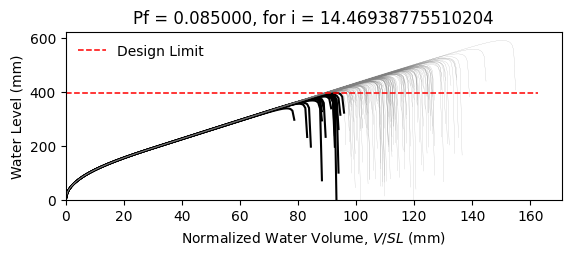

Data behind this chart, as committed beside it:
W12X22, L = 360.0 in, slope = 0.020833333333333332 in/in, dead load = 6.944444444444444e-05 kip/in…
zwlim AISC Appendix 2, zwlim DAMP, zwlim Proposed for ASCE 7, zwlim Neglect Ponding, dhnom Denver, dhnom New York, dhnom New Orleans, dh Denver, dh New York, dh New Orleans, dmax
13.61, 13.25, 11.77, 13.84, 0.6209, 0.6209, 0.6209, 3.003, 3.003, 3.003, 19.02, Safe, 
13.61, 13.25, 11.77, 13.84, 0.6209, 0.6209, 0.6209, 3.003, 3.003, 3.003, 16.68, Safe, 
13.61, 13.25, 11.77, 13.84, 0.6209, 0.6209, 0.6209, 3.003, 3.003, 3.003, 16.1, Safe, 
13.61, 13.25, 11.77, 13.84, 0.6209, 0.6209, 0.6209, 3.003, 3.003, 3.003, 18.88, Safe, 
13.61, 13.25, 11.77, 13.84, 0.6209, 0.6209, 0.6209, 3.003, 3.003, 3.003, 15.77, Safe, 
13.61, 13.25, 11.77, 13.84, 0.6209, 0.6209, 0.6209, 3.003, 3.003, 3.003, 23.28, Safe, 
13.61, 13.25, 11.77, 13.84, 0.6209, 0.6209, 0.6209, 3.003, 3.003, 3.003, 17.62, Safe, 
13.61, 13.25, 11.77, 13.84, 0.6209, 0.6209, 0.6209, 3.003, 3.003, 3.003, 15.99, Safe, 
13.61, 13.25, 11.77, 13.84, 0.6209, 0.6209, 0.6209, 3.003, 3.003, 3.003, 18.42, Safe, 
13.61, 13.25, 11.77, 13.84, 0.6209, 0.6209, 0.6209, 3.003, 3.003, 3.003, 17.31, Safe, 
13.61, 13.25, 11.77, 13.84, 0.6209, 0.6209, 0.6209, 3.003, 3.003, 3.003, 15.23, Fail, 
13.61, 13.25, 11.77, 13.84, 0.6209, 0.6209, 0.6209, 3.003, 3.003, 3.003, 14.73, Fail, 
13.61, 13.25, 11.77, 13.84, 0.6209, 0.6209, 0.6209, 3.003, 3.003, 3.003, 18.64, Safe, 
13.61, 13.25, 11.77, 13.84, 0.6209, 0.6209, 0.6209, 3.003, 3.003, 3.003, 16.35, Safe, 
13.61, 13.25, 11.77, 13.84, 0.6209, 0.6209, 0.6209, 3.003, 3.003, 3.003, 18.9, Safe, 
13.61, 13.25, 11.77, 13.84, 0.6209, 0.6209, 0.6209, 3.003, 3.003, 3.003, 17.21, Safe, 
13.61, 13.25, 11.77, 13.84, 0.6209, 0.6209, 0.6209, 3.003, 3.003, 3.003, 17.78, Safe, 
13.61, 13.25, 11.77, 13.84, 0.6209, 0.6209, 0.6209, 3.003, 3.003, 3.003, 19.46, Safe, 
13.61, 13.25, 11.77, 13.84, 0.6209, 0.6209, 0.6209, 3.003, 3.003, 3.003, 15.95, Safe, 
13.61, 13.25, 11.77, 13.84, 0.6209, 0.6209, 0.6209, 3.003, 3.003, 3.003, 16.8, Safe, 
13.61, 13.25, 11.77, 13.84, 0.6209, 0.6209, 0.6209, 3.003, 3.003, 3.003, 15.85, Safe, 
13.61, 13.25, 11.77, 13.84, 0.6209, 0.6209, 0.6209, 3.003, 3.003, 3.003, 18.78, Safe, 
13.61, 13.25, 11.77, 13.84, 0.6209, 0.6209, 0.6209, 3.003, 3.003, 3.003, 19.44, Safe, 
13.61, 13.25, 11.77, 13.84, 0.6209, 0.6209, 0.6209, 3.003, 3.003, 3.003, 17.42, Safe, 
13.61, 13.25, 11.77, 13.84, 0.6209, 0.6209, 0.6209, 3.003, 3.003, 3.003, 16.69, Safe, 
13.61, 13.25, 11.77, 13.84, 0.6209, 0.6209, 0.6209, 3.003, 3.003, 3.003, 14.74, Fail, 
13.61, 13.25, 11.77, 13.84, 0.6209, 0.6209, 0.6209, 3.003, 3.003, 3.003, 18.36, Safe, 
13.61, 13.25, 11.77, 13.84, 0.6209, 0.6209, 0.6209, 3.003, 3.003, 3.003, 18.01, Safe, 
13.61, 13.25, 11.77, 13.84, 0.6209, 0.6209, 0.6209, 3.003, 3.003, 3.003, 16.03, Safe, 
13.61, 13.25, 11.77, 13.84, 0.6209, 0.6209, 0.6209, 3.003, 3.003, 3.003, 20.11, Safe, 
13.61, 13.25, 11.77, 13.84, 0.6209, 0.6209, 0.6209, 3.003, 3.003, 3.003, 17.81, Safe, 
13.61, 13.25, 11.77, 13.84, 0.6209, 0.6209, 0.6209, 3.003, 3.003, 3.003, 18.33, Safe, 
13.61, 13.25, 11.77, 13.84, 0.6209, 0.6209, 0.6209, 3.003, 3.003, 3.003, 16.5, Safe, 
13.61, 13.25, 11.77, 13.84, 0.6209, 0.6209, 0.6209, 3.003, 3.003, 3.003, 19.59, Safe, 
13.61, 13.25, 11.77, 13.84, 0.6209, 0.6209, 0.6209, 3.003, 3.003, 3.003, 18.63, Safe, 
13.61, 13.25, 11.77, 13.84, 0.6209, 0.6209, 0.6209, 3.003, 3.003, 3.003, 15.97, Safe, 
13.61, 13.25, 11.77, 13.84, 0.6209, 0.6209, 0.6209, 3.003, 3.003, 3.003, 18.01, Safe, 
13.61, 13.25, 11.77, 13.84, 0.6209, 0.6209, 0.6209, 3.003, 3.003, 3.003, 18.36, Safe, 
13.61, 13.25, 11.77, 13.84, 0.6209, 0.6209, 0.6209, 3.003, 3.003, 3.003, 19.13, Safe, 
13.61, 13.25, 11.77, 13.84, 0.6209, 0.6209, 0.6209, 3.003, 3.003, 3.003, 15.41, Fail, 
13.61, 13.25, 11.77, 13.84, 0.6209, 0.6209, 0.6209, 3.003, 3.003, 3.003, 19.58, Safe, 
13.61, 13.25, 11.77, 13.84, 0.6209, 0.6209, 0.6209, 3.003, 3.003, 3.003, 16.55, Safe, 
13.61, 13.25, 11.77, 13.84, 0.6209, 0.6209, 0.6209, 3.003, 3.003, 3.003, 17.3, Safe, 
13.61, 13.25, 11.77, 13.84, 0.6209, 0.6209, 0.6209, 3.003, 3.003, 3.003, 16.96, Safe, 
13.61, 13.25, 11.77, 13.84, 0.6209, 0.6209, 0.6209, 3.003, 3.003, 3.003, 19.27, Safe, 
13.61, 13.25, 11.77, 13.84, 0.6209, 0.6209, 0.6209, 3.003, 3.003, 3.003, 15.13, Fail, 
13.61, 13.25, 11.77, 13.84, 0.6209, 0.6209, 0.6209, 3.003, 3.003, 3.003, 17.63, Safe, 
13.61, 13.25, 11.77, 13.84, 0.6209, 0.6209, 0.6209, 3.003, 3.003, 3.003, 16.45, Safe, 
13.61, 13.25, 11.77, 13.84, 0.6209, 0.6209, 0.6209, 3.003, 3.003, 3.003, 17.66, Safe, 
13.61, 13.25, 11.77, 13.84, 0.6209, 0.6209, 0.6209, 3.003, 3.003, 3.003, 16.11, Safe, 
13.61, 13.25, 11.77, 13.84, 0.6209, 0.6209, 0.6209, 3.003, 3.003, 3.003, 18.8, Safe, 
13.61, 13.25, 11.77, 13.84, 0.6209, 0.6209, 0.6209, 3.003, 3.003, 3.003, 14.18, Fail, 
13.61, 13.25, 11.77, 13.84, 0.6209, 0.6209, 0.6209, 3.003, 3.003, 3.003, 17.74, Safe, 
13.61, 13.25, 11.77, 13.84, 0.6209, 0.6209, 0.6209, 3.003, 3.003, 3.003, 16.48, Safe, 
13.61, 13.25, 11.77, 13.84, 0.6209, 0.6209, 0.6209, 3.003, 3.003, 3.003, 20.07, Safe, 
13.61, 13.25, 11.77, 13.84, 0.6209, 0.6209, 0.6209, 3.003, 3.003, 3.003, 16.34, Safe, 
13.61, 13.25, 11.77, 13.84, 0.6209, 0.6209, 0.6209, 3.003, 3.003, 3.003, 17.31, Safe, 
13.61, 13.25, 11.77, 13.84, 0.6209, 0.6209, 0.6209, 3.003, 3.003, 3.003, 16.34, Safe, 
13.61, 13.25, 11.77, 13.84, 0.6209, 0.6209, 0.6209, 3.003, 3.003, 3.003, 14.88, Fail, 
... 142 more rows
